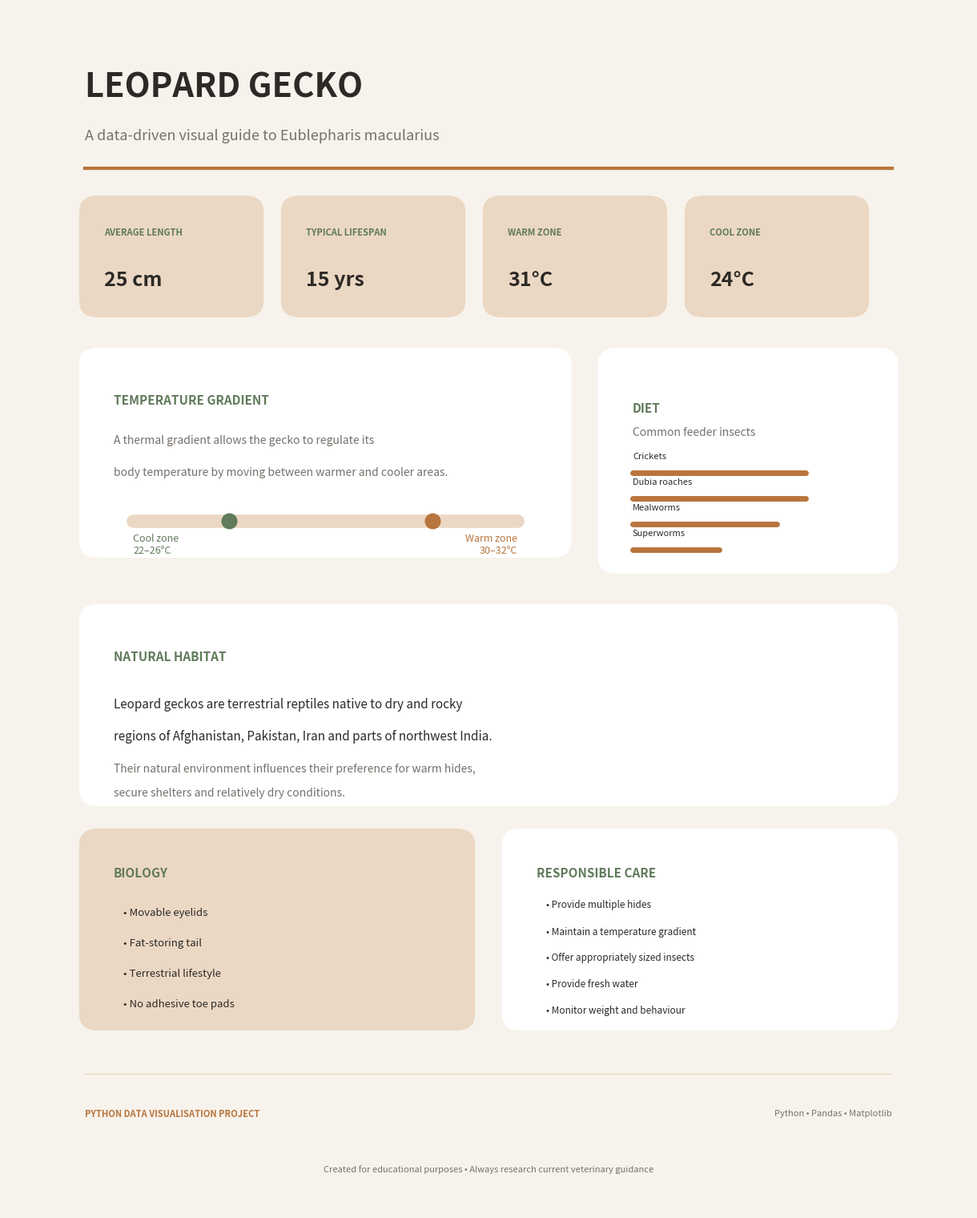

Python code for this plot:
"""
Leopard Gecko Care Dashboard
----------------------------
A Python data-visualisation project exploring key leopard gecko
care requirements and biological characteristics.

Technologies:
    - Python
    - Pandas
    - Matplotlib

Author: Your Name
"""

import pandas as pd
import matplotlib.pyplot as plt
from matplotlib.patches import FancyBboxPatch


# ============================================================
# 1. DATA
# ============================================================

facts = {
    "Average length (cm)": 25,
    "Typical lifespan (years)": 15,
    "Warm zone (°C)": 31,
    "Cool zone (°C)": 24,
}

diet = pd.DataFrame({
    "Food": [
        "Crickets",
        "Dubia roaches",
        "Mealworms",
        "Superworms"
    ],
    "Frequency": [
        "Regular",
        "Regular",
        "Regular",
        "Occasional"
    ]
})


# ============================================================
# 2. COLOUR PALETTE
# ============================================================

BG = "#F7F3EC"
CARD = "#FFFFFF"
TEXT = "#2D2926"
MUTED = "#77716B"
ACCENT = "#B8753D"
GREEN = "#607A5B"
LIGHT_ACCENT = "#EBD8C4"


# ============================================================
# 3. FIGURE SETUP
# ============================================================

fig = plt.figure(figsize=(12, 15), facecolor=BG)

# Main canvas
ax = fig.add_axes([0, 0, 1, 1])
ax.set_xlim(0, 100)
ax.set_ylim(0, 150)
ax.axis("off")


# ============================================================
# 4. HELPER FUNCTIONS
# ============================================================

def card(x, y, width, height, colour=CARD):
    """Create a rounded information card."""
    patch = FancyBboxPatch(
        (x, y),
        width,
        height,
        boxstyle="round,pad=0.6,rounding_size=2",
        linewidth=0,
        facecolor=colour
    )
    ax.add_patch(patch)


def text(
    x,
    y,
    value,
    size=12,
    weight="normal",
    colour=TEXT,
    align="left"
):
    """Add consistently formatted text."""
    ax.text(
        x,
        y,
        value,
        fontsize=size,
        fontweight=weight,
        color=colour,
        ha=align,
        va="center"
    )


# ============================================================
# 5. HEADER
# ============================================================

text(
    8, 140,
    "LEOPARD GECKO",
    size=30,
    weight="bold"
)

text(
    8, 134,
    "A data-driven visual guide to Eublepharis macularius",
    size=13,
    colour=MUTED
)

# Accent line
ax.plot(
    [8, 92],
    [130, 130],
    linewidth=3,
    color=ACCENT
)


# ============================================================
# 6. KEY METRICS
# ============================================================

metrics = [
    ("AVERAGE LENGTH", "25 cm"),
    ("TYPICAL LIFESPAN", "15 yrs"),
    ("WARM ZONE", "31°C"),
    ("COOL ZONE", "24°C"),
]

x_positions = [8, 29, 50, 71]

for x, (label, value) in zip(x_positions, metrics):

    card(x, 112, 18, 14, LIGHT_ACCENT)

    text(
        x + 2,
        122,
        label,
        size=8,
        weight="bold",
        colour=GREEN
    )

    text(
        x + 2,
        116,
        value,
        size=18,
        weight="bold"
    )


# ============================================================
# 7. TEMPERATURE VISUALISATION
# ============================================================

card(8, 82, 50, 25)

text(
    11,
    101,
    "TEMPERATURE GRADIENT",
    size=11,
    weight="bold",
    colour=GREEN
)

text(
    11,
    96,
    "A thermal gradient allows the gecko to regulate its",
    size=10,
    colour=MUTED
)

text(
    11,
    92,
    "body temperature by moving between warmer and cooler areas.",
    size=10,
    colour=MUTED
)

# Temperature bar
bar_x = 13
bar_y = 86
bar_width = 40

ax.plot(
    [bar_x, bar_x + bar_width],
    [bar_y, bar_y],
    linewidth=12,
    solid_capstyle="round",
    color=LIGHT_ACCENT
)

# Warm marker
ax.scatter(
    bar_x + bar_width * 0.78,
    bar_y,
    s=180,
    color=ACCENT,
    zorder=5
)

# Cool marker
ax.scatter(
    bar_x + bar_width * 0.25,
    bar_y,
    s=180,
    color=GREEN,
    zorder=5
)

text(
    bar_x,
    83,
    "Cool zone\n22–26°C",
    size=9,
    colour=GREEN
)

text(
    bar_x + bar_width,
    83,
    "Warm zone\n30–32°C",
    size=9,
    colour=ACCENT,
    align="right"
)


# ============================================================
# 8. DIET DATA
# ============================================================

card(62, 80, 30, 27)

text(
    65,
    100,
    "DIET",
    size=11,
    weight="bold",
    colour=GREEN
)

text(
    65,
    97,
    "Common feeder insects",
    size=10,
    colour=MUTED
)

# Simple horizontal visualisation
food_scores = {
    "Crickets": 90,
    "Dubia roaches": 90,
    "Mealworms": 75,
    "Superworms": 45
}

y = 94

for food, score in food_scores.items():

    text(
        65,
        y,
        food,
        size=8
    )

    ax.plot(
        [65, 65 + score / 5],
        [y - 2, y - 2],
        linewidth=5,
        solid_capstyle="round",
        color=ACCENT
    )

    y -= 3.2


# ============================================================
# 9. HABITAT
# ============================================================

card(8, 51, 84, 24)

text(
    11,
    69,
    "NATURAL HABITAT",
    size=11,
    weight="bold",
    colour=GREEN
)

text(
    11,
    63,
    "Leopard geckos are terrestrial reptiles native to dry and rocky",
    size=11
)

text(
    11,
    59,
    "regions of Afghanistan, Pakistan, Iran and parts of northwest India.",
    size=11
)

text(
    11,
    55,
    "Their natural environment influences their preference for warm hides,",
    size=10,
    colour=MUTED
)

text(
    11,
    52,
    "secure shelters and relatively dry conditions.",
    size=10,
    colour=MUTED
)


# ============================================================
# 10. BIOLOGY
# ============================================================

card(8, 23, 40, 24, LIGHT_ACCENT)

text(
    11,
    42,
    "BIOLOGY",
    size=11,
    weight="bold",
    colour=GREEN
)

biology_facts = [
    "Movable eyelids",
    "Fat-storing tail",
    "Terrestrial lifestyle",
    "No adhesive toe pads"
]

y = 37

for item in biology_facts:
    text(
        12,
        y,
        f"• {item}",
        size=9.5
    )
    y -= 3.8


# ============================================================
# 11. RESPONSIBLE CARE
# ============================================================

card(52, 23, 40, 24)

text(
    55,
    42,
    "RESPONSIBLE CARE",
    size=11,
    weight="bold",
    colour=GREEN
)

care_points = [
    "Provide multiple hides",
    "Maintain a temperature gradient",
    "Offer appropriately sized insects",
    "Provide fresh water",
    "Monitor weight and behaviour"
]

y = 38

for item in care_points:
    text(
        56,
        y,
        f"• {item}",
        size=8.5
    )
    y -= 3.3


# ============================================================
# 12. FOOTER
# ============================================================

ax.plot(
    [8, 92],
    [17, 17],
    linewidth=1,
    color=LIGHT_ACCENT
)

text(
    8,
    12,
    "PYTHON DATA VISUALISATION PROJECT",
    size=8,
    weight="bold",
    colour=ACCENT
)

text(
    92,
    12,
    "Python • Pandas • Matplotlib",
    size=8,
    colour=MUTED,
    align="right"
)

text(
    50,
    5,
    "Created for educational purposes • Always research current veterinary guidance",
    size=8,
    colour=MUTED,
    align="center"
)


# ============================================================
# 13. EXPORT
# ============================================================

plt.savefig(
    "leopard_gecko_infographic.png",
    dpi=300,
    bbox_inches="tight",
    facecolor=BG
)

plt.show()
